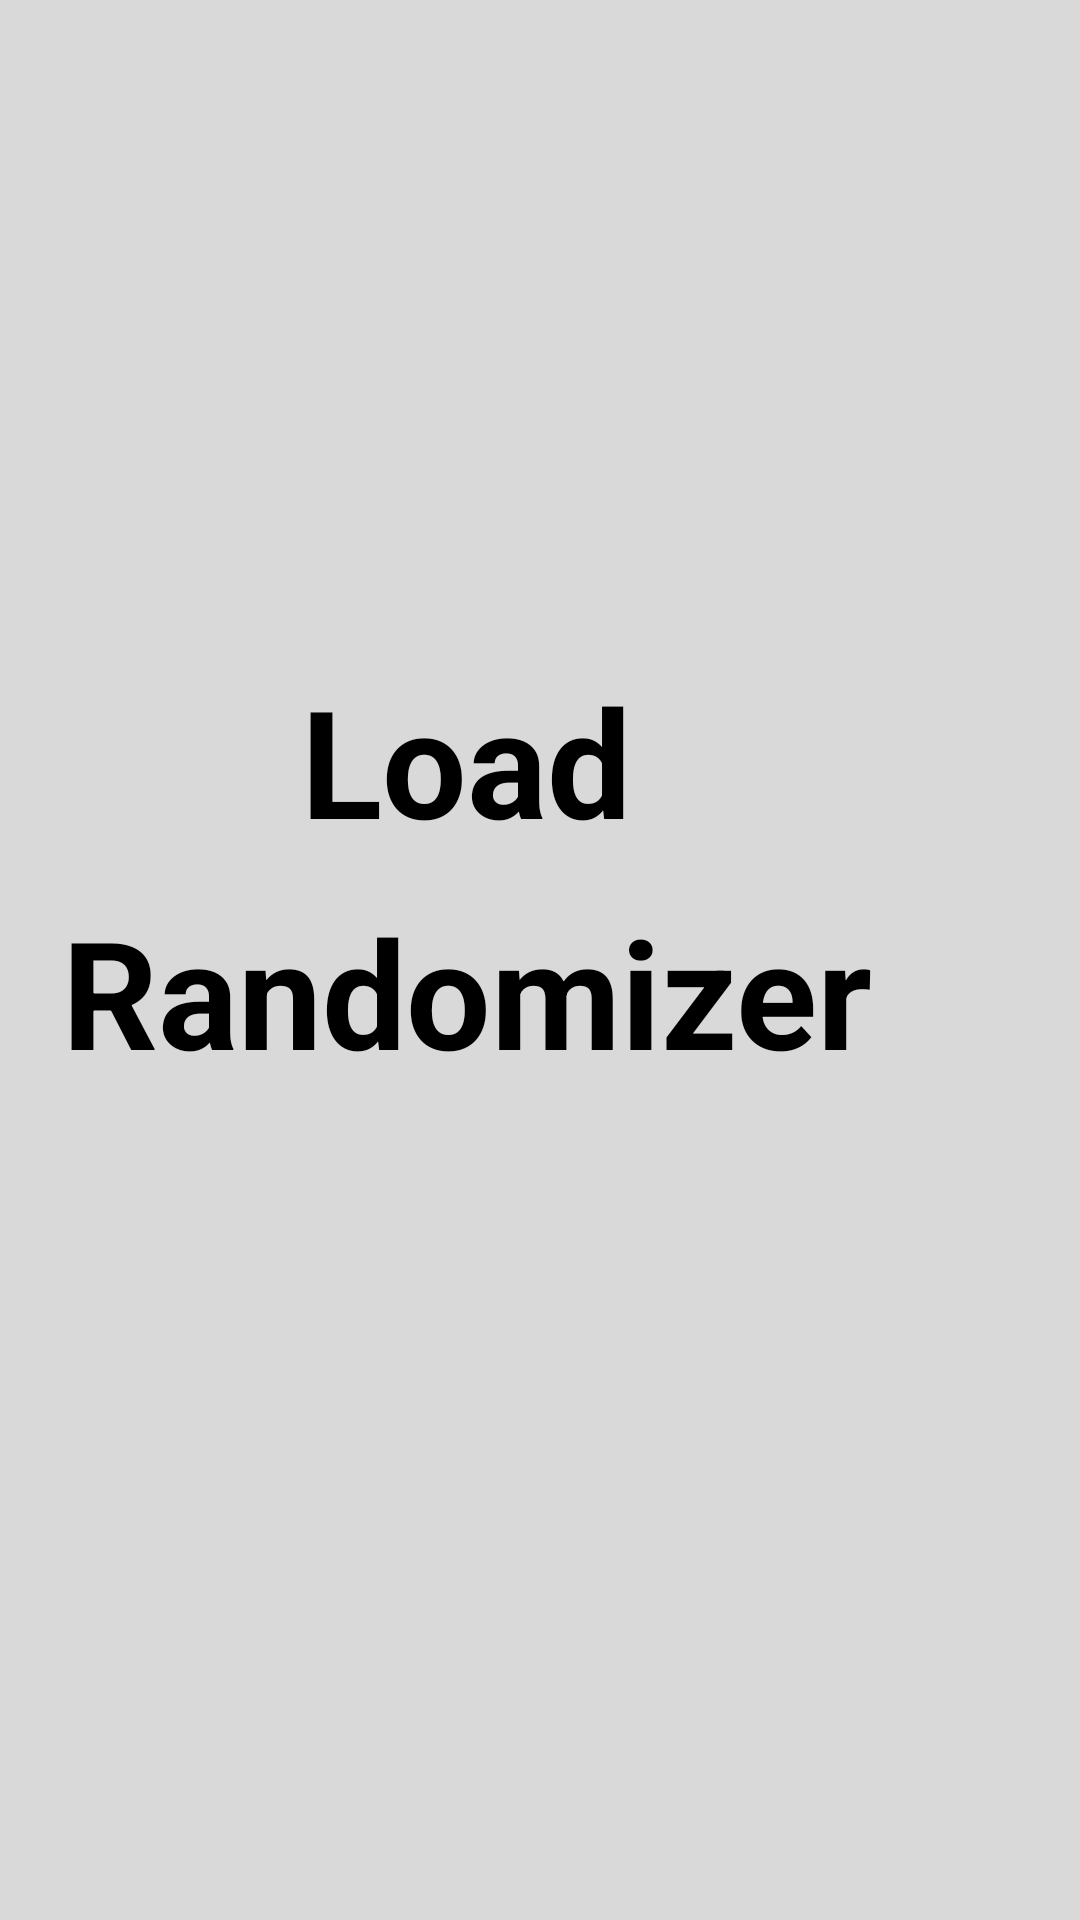

This screen was rendered from an Android layout file. Write that file and the resources it references.
<!-- AndroidManifest.xml: application theme Theme.MyApplication -->
<!-- res/layout/plan_menu_layout.xml -->
<?xml version="1.0" encoding="utf-8"?>
<androidx.constraintlayout.widget.ConstraintLayout xmlns:android="http://schemas.android.com/apk/res/android"
    xmlns:app="http://schemas.android.com/apk/res-auto"
    xmlns:tools="http://schemas.android.com/tools"
    android:layout_width="match_parent"
    android:layout_height="match_parent"
    android:background="@color/grey">

    <TextView
        android:id="@+id/btn_Text_Load"
        android:layout_width="410dp"
        android:layout_height="59dp"
        android:layout_marginTop="220dp"
        android:gravity="center"
        android:text="Load"
        android:textColor="@color/black"
        android:textSize="50dp"
        android:textStyle="bold"
        app:layout_constraintEnd_toEndOf="parent"
        app:layout_constraintHorizontal_bias="1.0"
        app:layout_constraintStart_toStartOf="parent"
        app:layout_constraintTop_toTopOf="parent" />

    <TextView
        android:id="@+id/btn_Text_Randomizer"
        android:layout_width="410dp"
        android:layout_height="59dp"
        android:layout_marginBottom="284dp"
        android:gravity="center"
        android:text="Randomizer"
        android:textColor="@color/black"
        android:textSize="50dp"
        android:textStyle="bold"
        app:layout_constraintBottom_toBottomOf="parent"
        app:layout_constraintEnd_toEndOf="parent"
        app:layout_constraintHorizontal_bias="1.0"
        app:layout_constraintStart_toStartOf="parent"
        app:layout_constraintTop_toBottomOf="@+id/btn_Text_Load"
        app:layout_constraintVertical_bias="1.0" />

</androidx.constraintlayout.widget.ConstraintLayout>
<!-- resources referenced by this layout -->
<resources>
  <color name="black">#FF000000</color>
  <color name="grey">#D9D9D9</color>
  <style name="Theme.MyApplication" parent="Base.Theme.MyApplication" />
  <style name="Base.Theme.MyApplication" parent="Theme.MaterialComponents.Light.Bridge">
      </style>
</resources>
